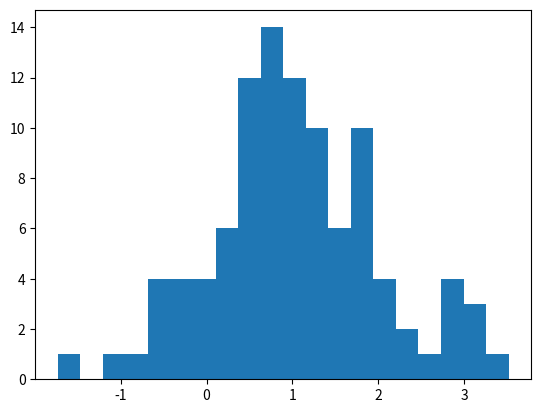

Generate this figure with matplotlib:
# Draw a title and some text to the app:
'''
# This is the document title

This is some _markdown_.
'''

import pandas as pd
df = pd.DataFrame({'col1': [1,2,3]})
df  # 👈 Draw the dataframe

x = 10
'x', x  # 👈 Draw the string 'x' and then the value of x

# Also works with most supported chart types
import matplotlib.pyplot as plt
import numpy as np

arr = np.random.normal(1, 1, size=100)
fig, ax = plt.subplots()
ax.hist(arr, bins=20)

fig  # 👈 Draw a Matplotlib chart